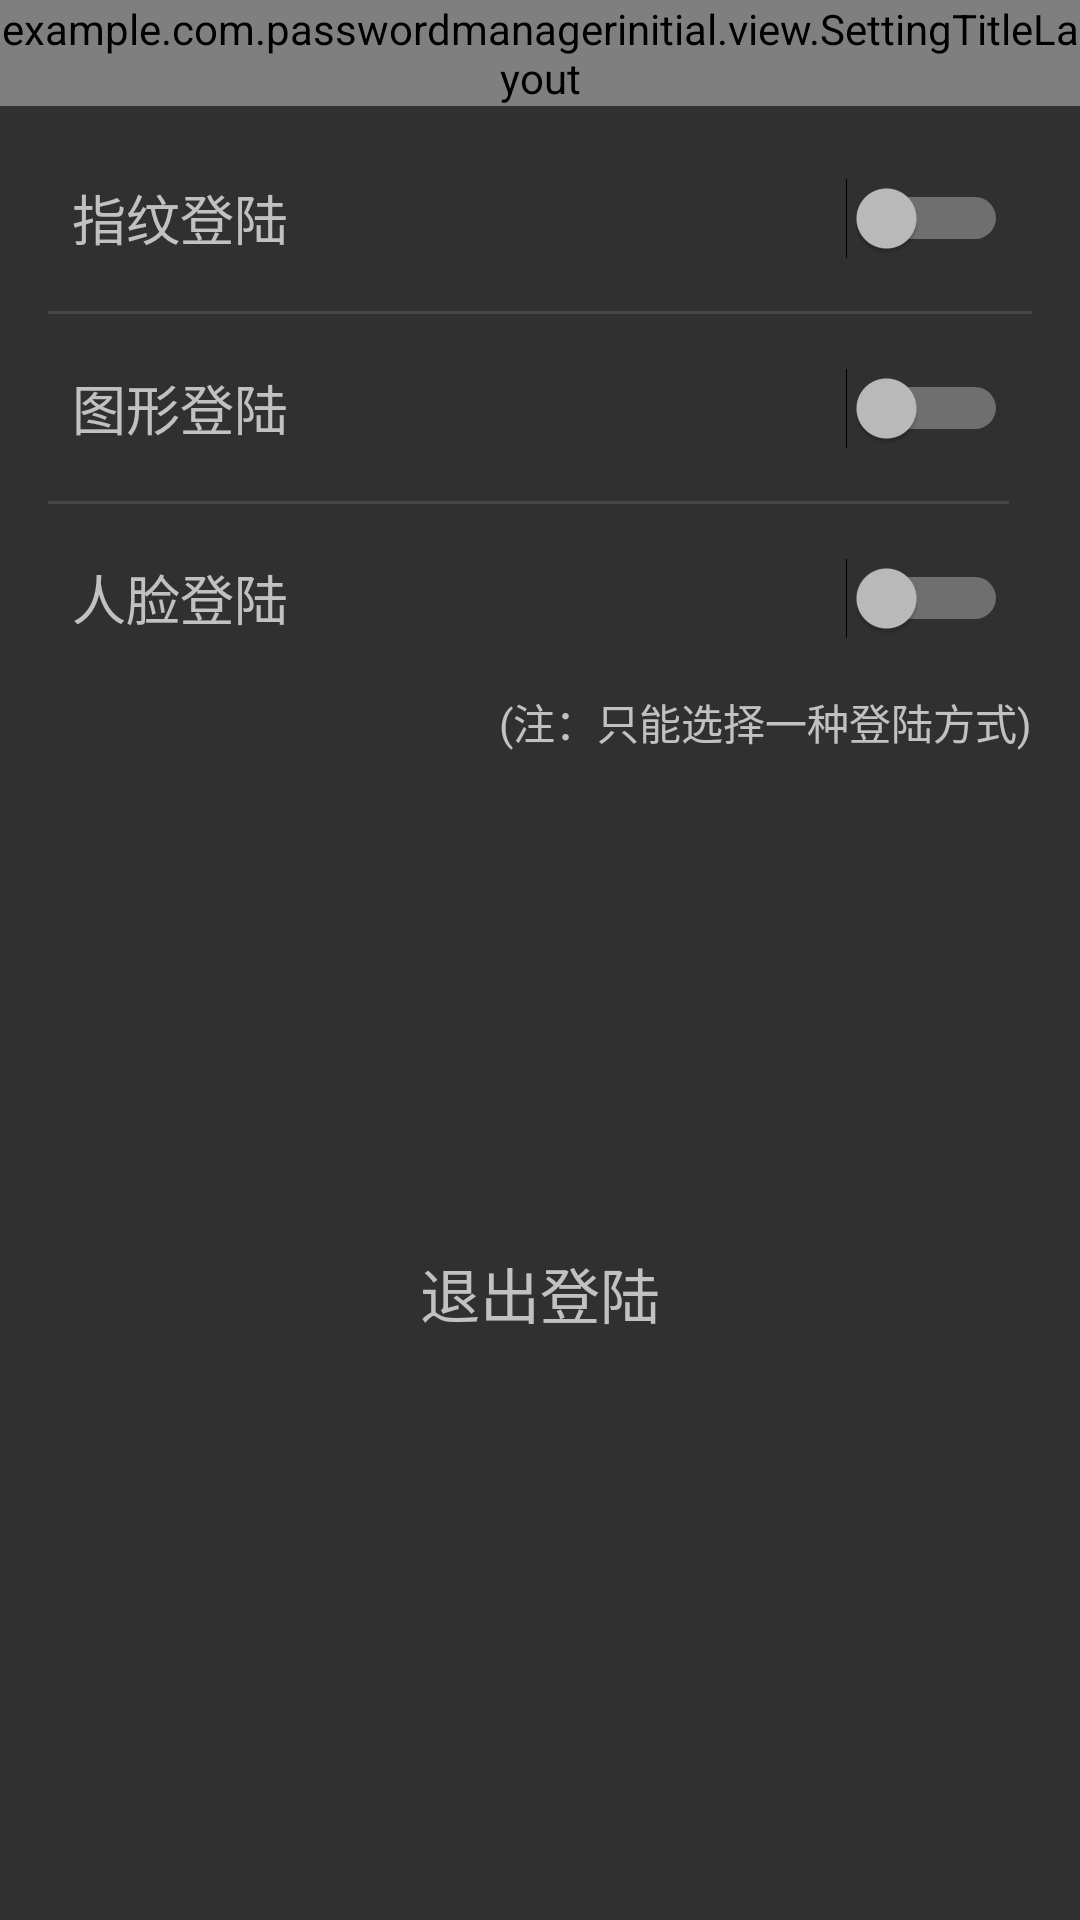

This screen was rendered from an Android layout file. Write that file and the resources it references.
<!-- AndroidManifest.xml: application theme AppTheme -->
<!-- res/layout/activity_login_mode.xml -->
<?xml version="1.0" encoding="utf-8"?>
<LinearLayout xmlns:android="http://schemas.android.com/apk/res/android"
              xmlns:app="http://schemas.android.com/apk/res-auto"
              xmlns:tools="http://schemas.android.com/tools"
              android:orientation="vertical"
              android:layout_width="match_parent"
              android:layout_height="match_parent">

    <example.com.passwordmanagerinitial.view.SettingTitleLayout
        android:layout_width="match_parent"
        android:layout_height="wrap_content"></example.com.passwordmanagerinitial.view.SettingTitleLayout>

    <android.support.constraint.ConstraintLayout
        android:layout_width="match_parent"
        android:layout_height="match_parent"
        android:layout_margin="16sp">

        <TextView
            android:layout_width="wrap_content"
            android:layout_height="wrap_content"
            android:text="指纹登陆"
            android:textSize="18sp"
            android:layout_marginLeft="8dp"
            app:layout_constraintLeft_toLeftOf="parent"
            app:layout_constraintTop_toTopOf="parent"
            android:layout_marginTop="8dp"
            android:id="@+id/textView3"
            android:layout_marginStart="8dp"/>

        <Switch
            android:id="@+id/switch_finger"
            android:layout_width="wrap_content"
            android:layout_height="wrap_content"
            android:layout_marginRight="8dp"
            android:checked="false"
            android:textOff="off"
            android:textOn="on"
            app:layout_constraintRight_toRightOf="parent"
            android:layout_marginEnd="8dp"
            app:layout_constraintTop_toTopOf="@+id/textView3"
            android:layout_marginTop="0dp"/>
        <View
            android:layout_width="336dp"
            android:layout_height="1dp"
            android:background="@color/line"
            android:layout_marginTop="18dp"
            app:layout_constraintTop_toBottomOf="@+id/textView3"
            android:id="@+id/view2"
            app:layout_constraintRight_toRightOf="parent"
            android:layout_marginLeft="8dp"
            android:layout_marginRight="8dp"
            app:layout_constraintLeft_toLeftOf="parent"/>

        <TextView
            android:id="@+id/textView4"
            android:layout_width="wrap_content"
            android:layout_height="wrap_content"
            android:text="图形登陆"
            android:textSize="18sp"
            android:layout_marginTop="18dp"
            app:layout_constraintTop_toBottomOf="@+id/view2"
            app:layout_constraintLeft_toLeftOf="parent"
            android:layout_marginLeft="8dp"/>

        <Switch
            android:id="@+id/switch_pic"
            android:layout_width="wrap_content"
            android:layout_height="wrap_content"
            android:checked="false"
            android:textOff="off"
            android:textOn="on"
            app:layout_constraintRight_toRightOf="parent"
            app:layout_constraintTop_toTopOf="@+id/textView4"
            android:layout_marginTop="0dp"
            android:layout_marginRight="8dp"/>

        <View
            android:layout_width="336dp"
            android:layout_height="1dp"
            android:background="@color/line"
            android:id="@+id/view3"
            app:layout_constraintTop_toBottomOf="@+id/textView4"
            android:layout_marginTop="18dp"
            app:layout_constraintRight_toRightOf="parent"
            android:layout_marginLeft="8dp"
            android:layout_marginRight="8dp"
            app:layout_constraintLeft_toLeftOf="parent"
            app:layout_constraintHorizontal_bias="1.0"/>

        <TextView
            android:id="@+id/textView5"
            android:layout_width="wrap_content"
            android:layout_height="wrap_content"
            android:text="人脸登陆"
            android:textSize="18sp"
            app:layout_constraintLeft_toLeftOf="parent"
            android:layout_marginLeft="8dp"
            android:layout_marginTop="18dp"
            app:layout_constraintTop_toBottomOf="@+id/view3"/>

        <Switch
            android:id="@+id/switch_face"
            android:layout_width="wrap_content"
            android:layout_height="wrap_content"
            app:layout_constraintRight_toRightOf="parent"
            app:layout_constraintTop_toTopOf="@+id/textView5"
            android:layout_marginTop="0dp"
            android:layout_marginRight="8dp"/>

        <TextView
            android:id="@+id/tv_exit_logmode"
            android:layout_width="wrap_content"
            android:layout_height="wrap_content"
            android:text="退出登陆"
            android:textSize="20sp"
            android:layout_marginRight="8dp"
            app:layout_constraintRight_toRightOf="parent"
            android:layout_marginLeft="8dp"
            app:layout_constraintLeft_toLeftOf="parent"
            app:layout_constraintTop_toBottomOf="@+id/view3"
            app:layout_constraintBottom_toBottomOf="parent"
            android:layout_marginBottom="8dp"
            app:layout_constraintVertical_bias="0.593"
            android:layout_marginStart="8dp"
            android:layout_marginEnd="8dp"/>

        <TextView
            android:id="@+id/textView7"
            android:layout_width="wrap_content"
            android:layout_height="wrap_content"
            android:text="(注：只能选择一种登陆方式)"
            android:layout_marginTop="18dp"
            app:layout_constraintTop_toBottomOf="@+id/textView5"
            android:layout_marginRight="0dp"
            app:layout_constraintRight_toRightOf="parent"/>

    </android.support.constraint.ConstraintLayout>


</LinearLayout>
<!-- resources referenced by this layout -->
<resources>
  <color name="line">#474747</color>
  <style name="AppTheme" parent="Theme.AppCompat.NoActionBar">
          
          <item name="colorPrimary">@color/colorPrimary</item>
          <item name="colorPrimaryDark">@color/colorPrimaryDark</item>
          <item name="colorAccent">@color/colorAccent</item>
      </style>
  <color name="colorPrimary">#3F51B5</color>
  <color name="colorPrimaryDark">#303F9F</color>
  <color name="colorAccent">#FF4081</color>
</resources>
